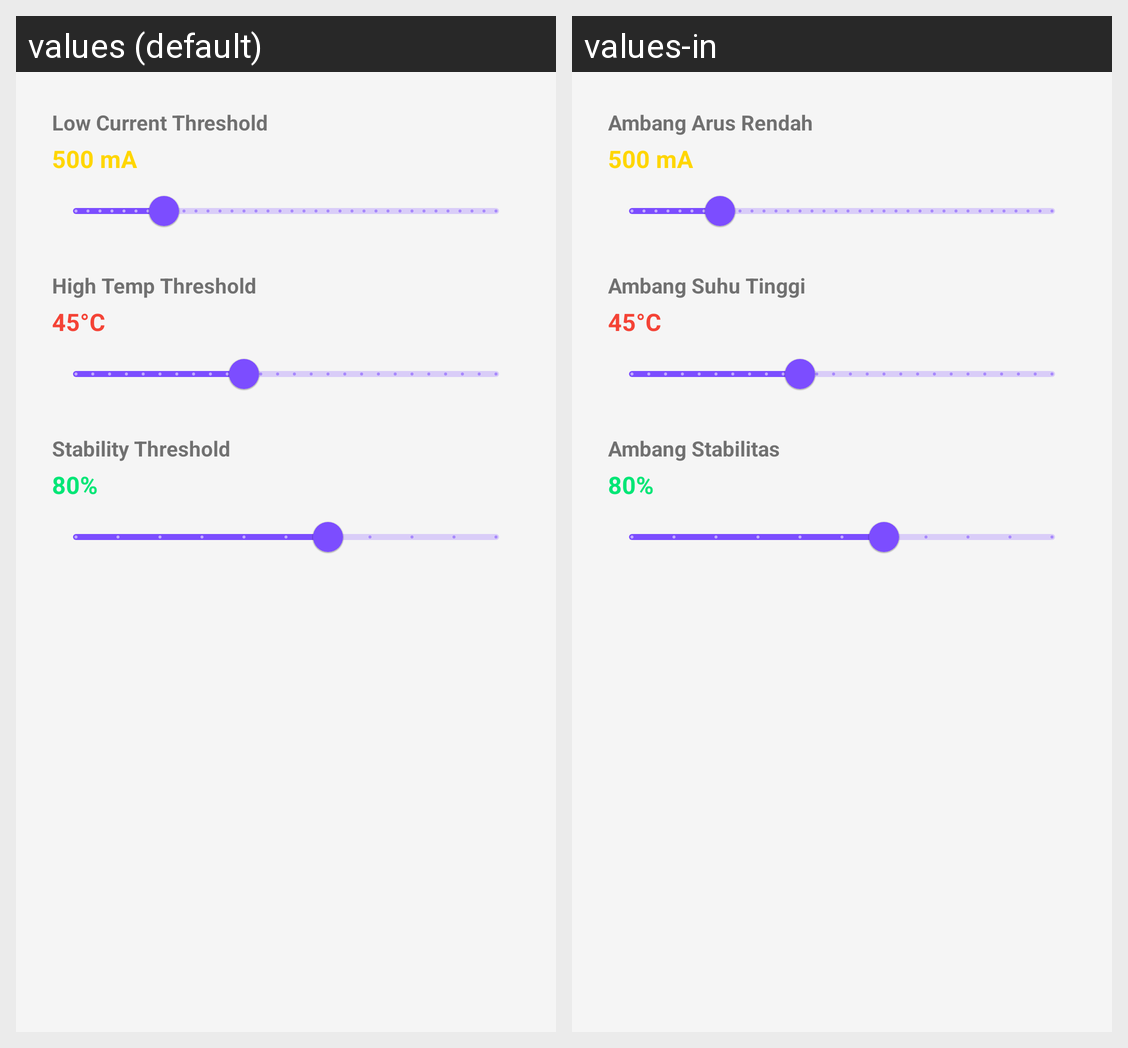

For this localized Android screen grid, give each drawn string resource with its value in every locale shown.
Android screen res/layout/dialog_threshold.xml rendered under 2 locales, left to right: values (default), values-in. Device: Nexus 5 (rendered at 1080×1920; each locale shown at half size, 540×960, under a caption strip naming it); theme Theme.VoltCheck.
Strings drawn on this screen, with the default value and each locale's value (text and hints the layout hard-codes, and strings that could not be matched under every locale, appear in the picture but are not listed):

low_current_threshold
  values: Low Current Threshold
  values-in: Ambang Arus Rendah

high_temp_threshold
  values: High Temp Threshold
  values-in: Ambang Suhu Tinggi

stability_threshold
  values: Stability Threshold
  values-in: Ambang Stabilitas
